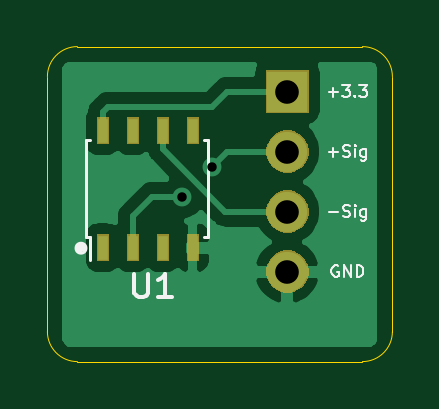
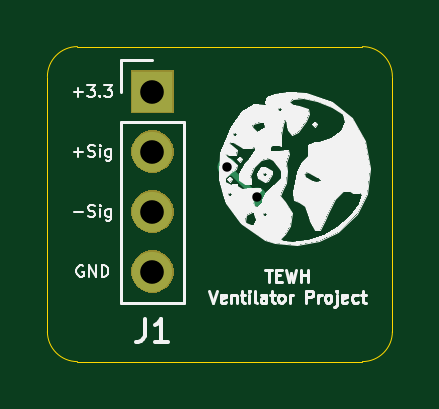
Circuit board: 10 layer files. Board 14.6 x 13.3 mm.
- bottom_copper: PressureSensor-B_Cu.gbr (814 bytes)
- bottom_mask: PressureSensor-B_Mask.gbr (3485 bytes)
- paste: PressureSensor-B_Paste.gbr (496 bytes)
- bottom_silk: PressureSensor-B_SilkS.gbr (22967 bytes)
- outline: PressureSensor-Edge_Cuts.gbr (981 bytes)
- top_copper: PressureSensor-F_Cu.gbr (15936 bytes)
- top_mask: PressureSensor-F_Mask.gbr (4605 bytes)
- paste: PressureSensor-F_Paste.gbr (729 bytes)
- top_silk: PressureSensor-F_SilkS.gbr (6226 bytes)
- drill: PressureSensor.drl (334 bytes)

=== bottom_copper: PressureSensor-B_Cu.gbr ===
G04 #@! TF.GenerationSoftware,KiCad,Pcbnew,(5.1.5)-3*
G04 #@! TF.CreationDate,2020-06-24T13:55:20-05:00*
G04 #@! TF.ProjectId,PressureSensor,50726573-7375-4726-9553-656e736f722e,rev?*
G04 #@! TF.SameCoordinates,Original*
G04 #@! TF.FileFunction,Copper,L2,Bot*
G04 #@! TF.FilePolarity,Positive*
%FSLAX46Y46*%
G04 Gerber Fmt 4.6, Leading zero omitted, Abs format (unit mm)*
G04 Created by KiCad (PCBNEW (5.1.5)-3) date 2020-06-24 13:55:20*
%MOMM*%
%LPD*%
G04 APERTURE LIST*
%ADD10O,1.700000X1.700000*%
%ADD11R,1.700000X1.700000*%
%ADD12C,0.800000*%
%ADD13C,0.250000*%
G04 APERTURE END LIST*
D10*
X161290000Y-95885000D03*
X161290000Y-93345000D03*
X161290000Y-90805000D03*
D11*
X161290000Y-88265000D03*
D12*
X158115000Y-91440000D03*
X156845000Y-92710000D03*
D13*
X158115000Y-91440000D02*
X156845000Y-92710000D01*
M02*

=== bottom_mask: PressureSensor-B_Mask.gbr ===
G04 #@! TF.GenerationSoftware,KiCad,Pcbnew,(5.1.5)-3*
G04 #@! TF.CreationDate,2020-06-24T13:55:20-05:00*
G04 #@! TF.ProjectId,PressureSensor,50726573-7375-4726-9553-656e736f722e,rev?*
G04 #@! TF.SameCoordinates,Original*
G04 #@! TF.FileFunction,Soldermask,Bot*
G04 #@! TF.FilePolarity,Negative*
%FSLAX46Y46*%
G04 Gerber Fmt 4.6, Leading zero omitted, Abs format (unit mm)*
G04 Created by KiCad (PCBNEW (5.1.5)-3) date 2020-06-24 13:55:20*
%MOMM*%
%LPD*%
G04 APERTURE LIST*
%ADD10C,0.100000*%
G04 APERTURE END LIST*
D10*
G36*
X161403512Y-94988927D02*
G01*
X161552812Y-95018624D01*
X161716784Y-95086544D01*
X161864354Y-95185147D01*
X161989853Y-95310646D01*
X162088456Y-95458216D01*
X162156376Y-95622188D01*
X162191000Y-95796259D01*
X162191000Y-95973741D01*
X162156376Y-96147812D01*
X162088456Y-96311784D01*
X161989853Y-96459354D01*
X161864354Y-96584853D01*
X161716784Y-96683456D01*
X161552812Y-96751376D01*
X161403512Y-96781073D01*
X161378742Y-96786000D01*
X161201258Y-96786000D01*
X161176488Y-96781073D01*
X161027188Y-96751376D01*
X160863216Y-96683456D01*
X160715646Y-96584853D01*
X160590147Y-96459354D01*
X160491544Y-96311784D01*
X160423624Y-96147812D01*
X160389000Y-95973741D01*
X160389000Y-95796259D01*
X160423624Y-95622188D01*
X160491544Y-95458216D01*
X160590147Y-95310646D01*
X160715646Y-95185147D01*
X160863216Y-95086544D01*
X161027188Y-95018624D01*
X161176488Y-94988927D01*
X161201258Y-94984000D01*
X161378742Y-94984000D01*
X161403512Y-94988927D01*
G37*
G36*
X161403512Y-92448927D02*
G01*
X161552812Y-92478624D01*
X161716784Y-92546544D01*
X161864354Y-92645147D01*
X161989853Y-92770646D01*
X162088456Y-92918216D01*
X162156376Y-93082188D01*
X162191000Y-93256259D01*
X162191000Y-93433741D01*
X162156376Y-93607812D01*
X162088456Y-93771784D01*
X161989853Y-93919354D01*
X161864354Y-94044853D01*
X161716784Y-94143456D01*
X161552812Y-94211376D01*
X161403512Y-94241073D01*
X161378742Y-94246000D01*
X161201258Y-94246000D01*
X161176488Y-94241073D01*
X161027188Y-94211376D01*
X160863216Y-94143456D01*
X160715646Y-94044853D01*
X160590147Y-93919354D01*
X160491544Y-93771784D01*
X160423624Y-93607812D01*
X160389000Y-93433741D01*
X160389000Y-93256259D01*
X160423624Y-93082188D01*
X160491544Y-92918216D01*
X160590147Y-92770646D01*
X160715646Y-92645147D01*
X160863216Y-92546544D01*
X161027188Y-92478624D01*
X161176488Y-92448927D01*
X161201258Y-92444000D01*
X161378742Y-92444000D01*
X161403512Y-92448927D01*
G37*
G36*
X161403512Y-89908927D02*
G01*
X161552812Y-89938624D01*
X161716784Y-90006544D01*
X161864354Y-90105147D01*
X161989853Y-90230646D01*
X162088456Y-90378216D01*
X162156376Y-90542188D01*
X162191000Y-90716259D01*
X162191000Y-90893741D01*
X162156376Y-91067812D01*
X162088456Y-91231784D01*
X161989853Y-91379354D01*
X161864354Y-91504853D01*
X161716784Y-91603456D01*
X161552812Y-91671376D01*
X161403512Y-91701073D01*
X161378742Y-91706000D01*
X161201258Y-91706000D01*
X161176488Y-91701073D01*
X161027188Y-91671376D01*
X160863216Y-91603456D01*
X160715646Y-91504853D01*
X160590147Y-91379354D01*
X160491544Y-91231784D01*
X160423624Y-91067812D01*
X160389000Y-90893741D01*
X160389000Y-90716259D01*
X160423624Y-90542188D01*
X160491544Y-90378216D01*
X160590147Y-90230646D01*
X160715646Y-90105147D01*
X160863216Y-90006544D01*
X161027188Y-89938624D01*
X161176488Y-89908927D01*
X161201258Y-89904000D01*
X161378742Y-89904000D01*
X161403512Y-89908927D01*
G37*
G36*
X162191000Y-89166000D02*
G01*
X160389000Y-89166000D01*
X160389000Y-87364000D01*
X162191000Y-87364000D01*
X162191000Y-89166000D01*
G37*
M02*

=== paste: PressureSensor-B_Paste.gbr ===
G04 #@! TF.GenerationSoftware,KiCad,Pcbnew,(5.1.5)-3*
G04 #@! TF.CreationDate,2020-06-24T13:55:20-05:00*
G04 #@! TF.ProjectId,PressureSensor,50726573-7375-4726-9553-656e736f722e,rev?*
G04 #@! TF.SameCoordinates,Original*
G04 #@! TF.FileFunction,Paste,Bot*
G04 #@! TF.FilePolarity,Positive*
%FSLAX46Y46*%
G04 Gerber Fmt 4.6, Leading zero omitted, Abs format (unit mm)*
G04 Created by KiCad (PCBNEW (5.1.5)-3) date 2020-06-24 13:55:20*
%MOMM*%
%LPD*%
G04 APERTURE LIST*
G04 APERTURE END LIST*
M02*

=== bottom_silk: PressureSensor-B_SilkS.gbr (22967 bytes, source omitted) ===
=== outline: PressureSensor-Edge_Cuts.gbr ===
G04 #@! TF.GenerationSoftware,KiCad,Pcbnew,(5.1.5)-3*
G04 #@! TF.CreationDate,2020-06-24T13:55:20-05:00*
G04 #@! TF.ProjectId,PressureSensor,50726573-7375-4726-9553-656e736f722e,rev?*
G04 #@! TF.SameCoordinates,Original*
G04 #@! TF.FileFunction,Profile,NP*
%FSLAX46Y46*%
G04 Gerber Fmt 4.6, Leading zero omitted, Abs format (unit mm)*
G04 Created by KiCad (PCBNEW (5.1.5)-3) date 2020-06-24 13:55:20*
%MOMM*%
%LPD*%
G04 APERTURE LIST*
%ADD10C,0.050000*%
G04 APERTURE END LIST*
D10*
X152400000Y-99695000D02*
G75*
G02X151130000Y-98425000I0J1270000D01*
G01*
X165735000Y-98425000D02*
G75*
G02X164465000Y-99695000I-1270000J0D01*
G01*
X164465000Y-86360000D02*
G75*
G02X165735000Y-87630000I0J-1270000D01*
G01*
X151130000Y-87630000D02*
G75*
G02X152400000Y-86360000I1270000J0D01*
G01*
X151130000Y-98425000D02*
X151130000Y-87630000D01*
X164465000Y-99695000D02*
X152400000Y-99695000D01*
X165735000Y-87630000D02*
X165735000Y-98425000D01*
X152400000Y-86360000D02*
X164465000Y-86360000D01*
M02*

=== top_copper: PressureSensor-F_Cu.gbr (15936 bytes, source omitted) ===
=== top_mask: PressureSensor-F_Mask.gbr ===
G04 #@! TF.GenerationSoftware,KiCad,Pcbnew,(5.1.5)-3*
G04 #@! TF.CreationDate,2020-06-24T13:55:20-05:00*
G04 #@! TF.ProjectId,PressureSensor,50726573-7375-4726-9553-656e736f722e,rev?*
G04 #@! TF.SameCoordinates,Original*
G04 #@! TF.FileFunction,Soldermask,Top*
G04 #@! TF.FilePolarity,Negative*
%FSLAX46Y46*%
G04 Gerber Fmt 4.6, Leading zero omitted, Abs format (unit mm)*
G04 Created by KiCad (PCBNEW (5.1.5)-3) date 2020-06-24 13:55:20*
%MOMM*%
%LPD*%
G04 APERTURE LIST*
%ADD10C,0.100000*%
G04 APERTURE END LIST*
D10*
G36*
X161403512Y-94988927D02*
G01*
X161552812Y-95018624D01*
X161716784Y-95086544D01*
X161864354Y-95185147D01*
X161989853Y-95310646D01*
X162088456Y-95458216D01*
X162156376Y-95622188D01*
X162191000Y-95796259D01*
X162191000Y-95973741D01*
X162156376Y-96147812D01*
X162088456Y-96311784D01*
X161989853Y-96459354D01*
X161864354Y-96584853D01*
X161716784Y-96683456D01*
X161552812Y-96751376D01*
X161403512Y-96781073D01*
X161378742Y-96786000D01*
X161201258Y-96786000D01*
X161176488Y-96781073D01*
X161027188Y-96751376D01*
X160863216Y-96683456D01*
X160715646Y-96584853D01*
X160590147Y-96459354D01*
X160491544Y-96311784D01*
X160423624Y-96147812D01*
X160389000Y-95973741D01*
X160389000Y-95796259D01*
X160423624Y-95622188D01*
X160491544Y-95458216D01*
X160590147Y-95310646D01*
X160715646Y-95185147D01*
X160863216Y-95086544D01*
X161027188Y-95018624D01*
X161176488Y-94988927D01*
X161201258Y-94984000D01*
X161378742Y-94984000D01*
X161403512Y-94988927D01*
G37*
G36*
X157531000Y-95440700D02*
G01*
X157022600Y-95440700D01*
X157022600Y-94297300D01*
X157531000Y-94297300D01*
X157531000Y-95440700D01*
G37*
G36*
X156261000Y-95440700D02*
G01*
X155752600Y-95440700D01*
X155752600Y-94297300D01*
X156261000Y-94297300D01*
X156261000Y-95440700D01*
G37*
G36*
X154991000Y-95440700D02*
G01*
X154482600Y-95440700D01*
X154482600Y-94297300D01*
X154991000Y-94297300D01*
X154991000Y-95440700D01*
G37*
G36*
X153721000Y-95440700D02*
G01*
X153212600Y-95440700D01*
X153212600Y-94297300D01*
X153721000Y-94297300D01*
X153721000Y-95440700D01*
G37*
G36*
X161403512Y-92448927D02*
G01*
X161552812Y-92478624D01*
X161716784Y-92546544D01*
X161864354Y-92645147D01*
X161989853Y-92770646D01*
X162088456Y-92918216D01*
X162156376Y-93082188D01*
X162191000Y-93256259D01*
X162191000Y-93433741D01*
X162156376Y-93607812D01*
X162088456Y-93771784D01*
X161989853Y-93919354D01*
X161864354Y-94044853D01*
X161716784Y-94143456D01*
X161552812Y-94211376D01*
X161403512Y-94241073D01*
X161378742Y-94246000D01*
X161201258Y-94246000D01*
X161176488Y-94241073D01*
X161027188Y-94211376D01*
X160863216Y-94143456D01*
X160715646Y-94044853D01*
X160590147Y-93919354D01*
X160491544Y-93771784D01*
X160423624Y-93607812D01*
X160389000Y-93433741D01*
X160389000Y-93256259D01*
X160423624Y-93082188D01*
X160491544Y-92918216D01*
X160590147Y-92770646D01*
X160715646Y-92645147D01*
X160863216Y-92546544D01*
X161027188Y-92478624D01*
X161176488Y-92448927D01*
X161201258Y-92444000D01*
X161378742Y-92444000D01*
X161403512Y-92448927D01*
G37*
G36*
X161403512Y-89908927D02*
G01*
X161552812Y-89938624D01*
X161716784Y-90006544D01*
X161864354Y-90105147D01*
X161989853Y-90230646D01*
X162088456Y-90378216D01*
X162156376Y-90542188D01*
X162191000Y-90716259D01*
X162191000Y-90893741D01*
X162156376Y-91067812D01*
X162088456Y-91231784D01*
X161989853Y-91379354D01*
X161864354Y-91504853D01*
X161716784Y-91603456D01*
X161552812Y-91671376D01*
X161403512Y-91701073D01*
X161378742Y-91706000D01*
X161201258Y-91706000D01*
X161176488Y-91701073D01*
X161027188Y-91671376D01*
X160863216Y-91603456D01*
X160715646Y-91504853D01*
X160590147Y-91379354D01*
X160491544Y-91231784D01*
X160423624Y-91067812D01*
X160389000Y-90893741D01*
X160389000Y-90716259D01*
X160423624Y-90542188D01*
X160491544Y-90378216D01*
X160590147Y-90230646D01*
X160715646Y-90105147D01*
X160863216Y-90006544D01*
X161027188Y-89938624D01*
X161176488Y-89908927D01*
X161201258Y-89904000D01*
X161378742Y-89904000D01*
X161403512Y-89908927D01*
G37*
G36*
X157531000Y-90487700D02*
G01*
X157022600Y-90487700D01*
X157022600Y-89344300D01*
X157531000Y-89344300D01*
X157531000Y-90487700D01*
G37*
G36*
X153721000Y-90487700D02*
G01*
X153212600Y-90487700D01*
X153212600Y-89344300D01*
X153721000Y-89344300D01*
X153721000Y-90487700D01*
G37*
G36*
X154991000Y-90487700D02*
G01*
X154482600Y-90487700D01*
X154482600Y-89344300D01*
X154991000Y-89344300D01*
X154991000Y-90487700D01*
G37*
G36*
X156261000Y-90487700D02*
G01*
X155752600Y-90487700D01*
X155752600Y-89344300D01*
X156261000Y-89344300D01*
X156261000Y-90487700D01*
G37*
G36*
X162191000Y-89166000D02*
G01*
X160389000Y-89166000D01*
X160389000Y-87364000D01*
X162191000Y-87364000D01*
X162191000Y-89166000D01*
G37*
M02*

=== paste: PressureSensor-F_Paste.gbr ===
G04 #@! TF.GenerationSoftware,KiCad,Pcbnew,(5.1.5)-3*
G04 #@! TF.CreationDate,2020-06-24T13:55:20-05:00*
G04 #@! TF.ProjectId,PressureSensor,50726573-7375-4726-9553-656e736f722e,rev?*
G04 #@! TF.SameCoordinates,Original*
G04 #@! TF.FileFunction,Paste,Top*
G04 #@! TF.FilePolarity,Positive*
%FSLAX46Y46*%
G04 Gerber Fmt 4.6, Leading zero omitted, Abs format (unit mm)*
G04 Created by KiCad (PCBNEW (5.1.5)-3) date 2020-06-24 13:55:20*
%MOMM*%
%LPD*%
G04 APERTURE LIST*
%ADD10R,0.406400X1.041400*%
G04 APERTURE END LIST*
D10*
X157276800Y-89916000D03*
X156006800Y-89916000D03*
X154736800Y-89916000D03*
X153466800Y-89916000D03*
X153466800Y-94869000D03*
X154736800Y-94869000D03*
X156006800Y-94869000D03*
X157276800Y-94869000D03*
M02*

=== top_silk: PressureSensor-F_SilkS.gbr ===
G04 #@! TF.GenerationSoftware,KiCad,Pcbnew,(5.1.5)-3*
G04 #@! TF.CreationDate,2020-06-24T13:55:20-05:00*
G04 #@! TF.ProjectId,PressureSensor,50726573-7375-4726-9553-656e736f722e,rev?*
G04 #@! TF.SameCoordinates,Original*
G04 #@! TF.FileFunction,Legend,Top*
G04 #@! TF.FilePolarity,Positive*
%FSLAX46Y46*%
G04 Gerber Fmt 4.6, Leading zero omitted, Abs format (unit mm)*
G04 Created by KiCad (PCBNEW (5.1.5)-3) date 2020-06-24 13:55:20*
%MOMM*%
%LPD*%
G04 APERTURE LIST*
%ADD10C,0.095250*%
%ADD11C,0.120000*%
%ADD12C,0.100000*%
%ADD13C,0.150000*%
G04 APERTURE END LIST*
D10*
X163442952Y-95631000D02*
X163394571Y-95606809D01*
X163322000Y-95606809D01*
X163249428Y-95631000D01*
X163201047Y-95679380D01*
X163176857Y-95727761D01*
X163152666Y-95824523D01*
X163152666Y-95897095D01*
X163176857Y-95993857D01*
X163201047Y-96042238D01*
X163249428Y-96090619D01*
X163322000Y-96114809D01*
X163370380Y-96114809D01*
X163442952Y-96090619D01*
X163467142Y-96066428D01*
X163467142Y-95897095D01*
X163370380Y-95897095D01*
X163684857Y-96114809D02*
X163684857Y-95606809D01*
X163975142Y-96114809D01*
X163975142Y-95606809D01*
X164217047Y-96114809D02*
X164217047Y-95606809D01*
X164338000Y-95606809D01*
X164410571Y-95631000D01*
X164458952Y-95679380D01*
X164483142Y-95727761D01*
X164507333Y-95824523D01*
X164507333Y-95897095D01*
X164483142Y-95993857D01*
X164458952Y-96042238D01*
X164410571Y-96090619D01*
X164338000Y-96114809D01*
X164217047Y-96114809D01*
X163043809Y-93381285D02*
X163430857Y-93381285D01*
X163648571Y-93550619D02*
X163721142Y-93574809D01*
X163842095Y-93574809D01*
X163890476Y-93550619D01*
X163914666Y-93526428D01*
X163938857Y-93478047D01*
X163938857Y-93429666D01*
X163914666Y-93381285D01*
X163890476Y-93357095D01*
X163842095Y-93332904D01*
X163745333Y-93308714D01*
X163696952Y-93284523D01*
X163672761Y-93260333D01*
X163648571Y-93211952D01*
X163648571Y-93163571D01*
X163672761Y-93115190D01*
X163696952Y-93091000D01*
X163745333Y-93066809D01*
X163866285Y-93066809D01*
X163938857Y-93091000D01*
X164156571Y-93574809D02*
X164156571Y-93236142D01*
X164156571Y-93066809D02*
X164132380Y-93091000D01*
X164156571Y-93115190D01*
X164180761Y-93091000D01*
X164156571Y-93066809D01*
X164156571Y-93115190D01*
X164616190Y-93236142D02*
X164616190Y-93647380D01*
X164592000Y-93695761D01*
X164567809Y-93719952D01*
X164519428Y-93744142D01*
X164446857Y-93744142D01*
X164398476Y-93719952D01*
X164616190Y-93550619D02*
X164567809Y-93574809D01*
X164471047Y-93574809D01*
X164422666Y-93550619D01*
X164398476Y-93526428D01*
X164374285Y-93478047D01*
X164374285Y-93332904D01*
X164398476Y-93284523D01*
X164422666Y-93260333D01*
X164471047Y-93236142D01*
X164567809Y-93236142D01*
X164616190Y-93260333D01*
X163043809Y-90841285D02*
X163430857Y-90841285D01*
X163237333Y-91034809D02*
X163237333Y-90647761D01*
X163648571Y-91010619D02*
X163721142Y-91034809D01*
X163842095Y-91034809D01*
X163890476Y-91010619D01*
X163914666Y-90986428D01*
X163938857Y-90938047D01*
X163938857Y-90889666D01*
X163914666Y-90841285D01*
X163890476Y-90817095D01*
X163842095Y-90792904D01*
X163745333Y-90768714D01*
X163696952Y-90744523D01*
X163672761Y-90720333D01*
X163648571Y-90671952D01*
X163648571Y-90623571D01*
X163672761Y-90575190D01*
X163696952Y-90551000D01*
X163745333Y-90526809D01*
X163866285Y-90526809D01*
X163938857Y-90551000D01*
X164156571Y-91034809D02*
X164156571Y-90696142D01*
X164156571Y-90526809D02*
X164132380Y-90551000D01*
X164156571Y-90575190D01*
X164180761Y-90551000D01*
X164156571Y-90526809D01*
X164156571Y-90575190D01*
X164616190Y-90696142D02*
X164616190Y-91107380D01*
X164592000Y-91155761D01*
X164567809Y-91179952D01*
X164519428Y-91204142D01*
X164446857Y-91204142D01*
X164398476Y-91179952D01*
X164616190Y-91010619D02*
X164567809Y-91034809D01*
X164471047Y-91034809D01*
X164422666Y-91010619D01*
X164398476Y-90986428D01*
X164374285Y-90938047D01*
X164374285Y-90792904D01*
X164398476Y-90744523D01*
X164422666Y-90720333D01*
X164471047Y-90696142D01*
X164567809Y-90696142D01*
X164616190Y-90720333D01*
X163031714Y-88301285D02*
X163418761Y-88301285D01*
X163225238Y-88494809D02*
X163225238Y-88107761D01*
X163612285Y-87986809D02*
X163926761Y-87986809D01*
X163757428Y-88180333D01*
X163830000Y-88180333D01*
X163878380Y-88204523D01*
X163902571Y-88228714D01*
X163926761Y-88277095D01*
X163926761Y-88398047D01*
X163902571Y-88446428D01*
X163878380Y-88470619D01*
X163830000Y-88494809D01*
X163684857Y-88494809D01*
X163636476Y-88470619D01*
X163612285Y-88446428D01*
X164144476Y-88446428D02*
X164168666Y-88470619D01*
X164144476Y-88494809D01*
X164120285Y-88470619D01*
X164144476Y-88446428D01*
X164144476Y-88494809D01*
X164338000Y-87986809D02*
X164652476Y-87986809D01*
X164483142Y-88180333D01*
X164555714Y-88180333D01*
X164604095Y-88204523D01*
X164628285Y-88228714D01*
X164652476Y-88277095D01*
X164652476Y-88398047D01*
X164628285Y-88446428D01*
X164604095Y-88470619D01*
X164555714Y-88494809D01*
X164410571Y-88494809D01*
X164362190Y-88470619D01*
X164338000Y-88446428D01*
D11*
X157937200Y-90297000D02*
X157759400Y-90297000D01*
X157937200Y-94411800D02*
X157937200Y-90297000D01*
X157759400Y-94411800D02*
X157937200Y-94411800D01*
X152781000Y-90297000D02*
X152933400Y-90297000D01*
X152781000Y-94411800D02*
X152781000Y-90297000D01*
X152933400Y-94411800D02*
X152781000Y-94411800D01*
X152933400Y-95402400D02*
X152933400Y-94411800D01*
D12*
G36*
X152552400Y-94716600D02*
G01*
X152692100Y-94767400D01*
X152463500Y-94894400D01*
X152552400Y-94716600D01*
G37*
X152552400Y-94716600D02*
X152692100Y-94767400D01*
X152463500Y-94894400D01*
X152552400Y-94716600D01*
G36*
X152438100Y-94716600D02*
G01*
X152742900Y-94907100D01*
X152704800Y-94983300D01*
X152412700Y-95059500D01*
X152438100Y-94716600D01*
G37*
X152438100Y-94716600D02*
X152742900Y-94907100D01*
X152704800Y-94983300D01*
X152412700Y-95059500D01*
X152438100Y-94716600D01*
D11*
X152761854Y-94894400D02*
G75*
G03X152761854Y-94894400I-209454J0D01*
G01*
D13*
X154813095Y-95972380D02*
X154813095Y-96781904D01*
X154860714Y-96877142D01*
X154908333Y-96924761D01*
X155003571Y-96972380D01*
X155194047Y-96972380D01*
X155289285Y-96924761D01*
X155336904Y-96877142D01*
X155384523Y-96781904D01*
X155384523Y-95972380D01*
X156384523Y-96972380D02*
X155813095Y-96972380D01*
X156098809Y-96972380D02*
X156098809Y-95972380D01*
X156003571Y-96115238D01*
X155908333Y-96210476D01*
X155813095Y-96258095D01*
M02*

=== drill: PressureSensor.drl ===
M48
; DRILL file {KiCad (5.1.5)-3} date 6/24/2020 1:55:18 PM
; FORMAT={-:-/ absolute / inch / decimal}
; #@! TF.CreationDate,2020-06-24T13:55:18-05:00
; #@! TF.GenerationSoftware,Kicad,Pcbnew,(5.1.5)-3
FMAT,2
INCH
T1C0.0157
T2C0.0394
%
G90
G05
T1
X6.175Y-3.65
X6.225Y-3.6
T2
X6.35Y-3.475
X6.35Y-3.575
X6.35Y-3.675
X6.35Y-3.775
T0
M30

